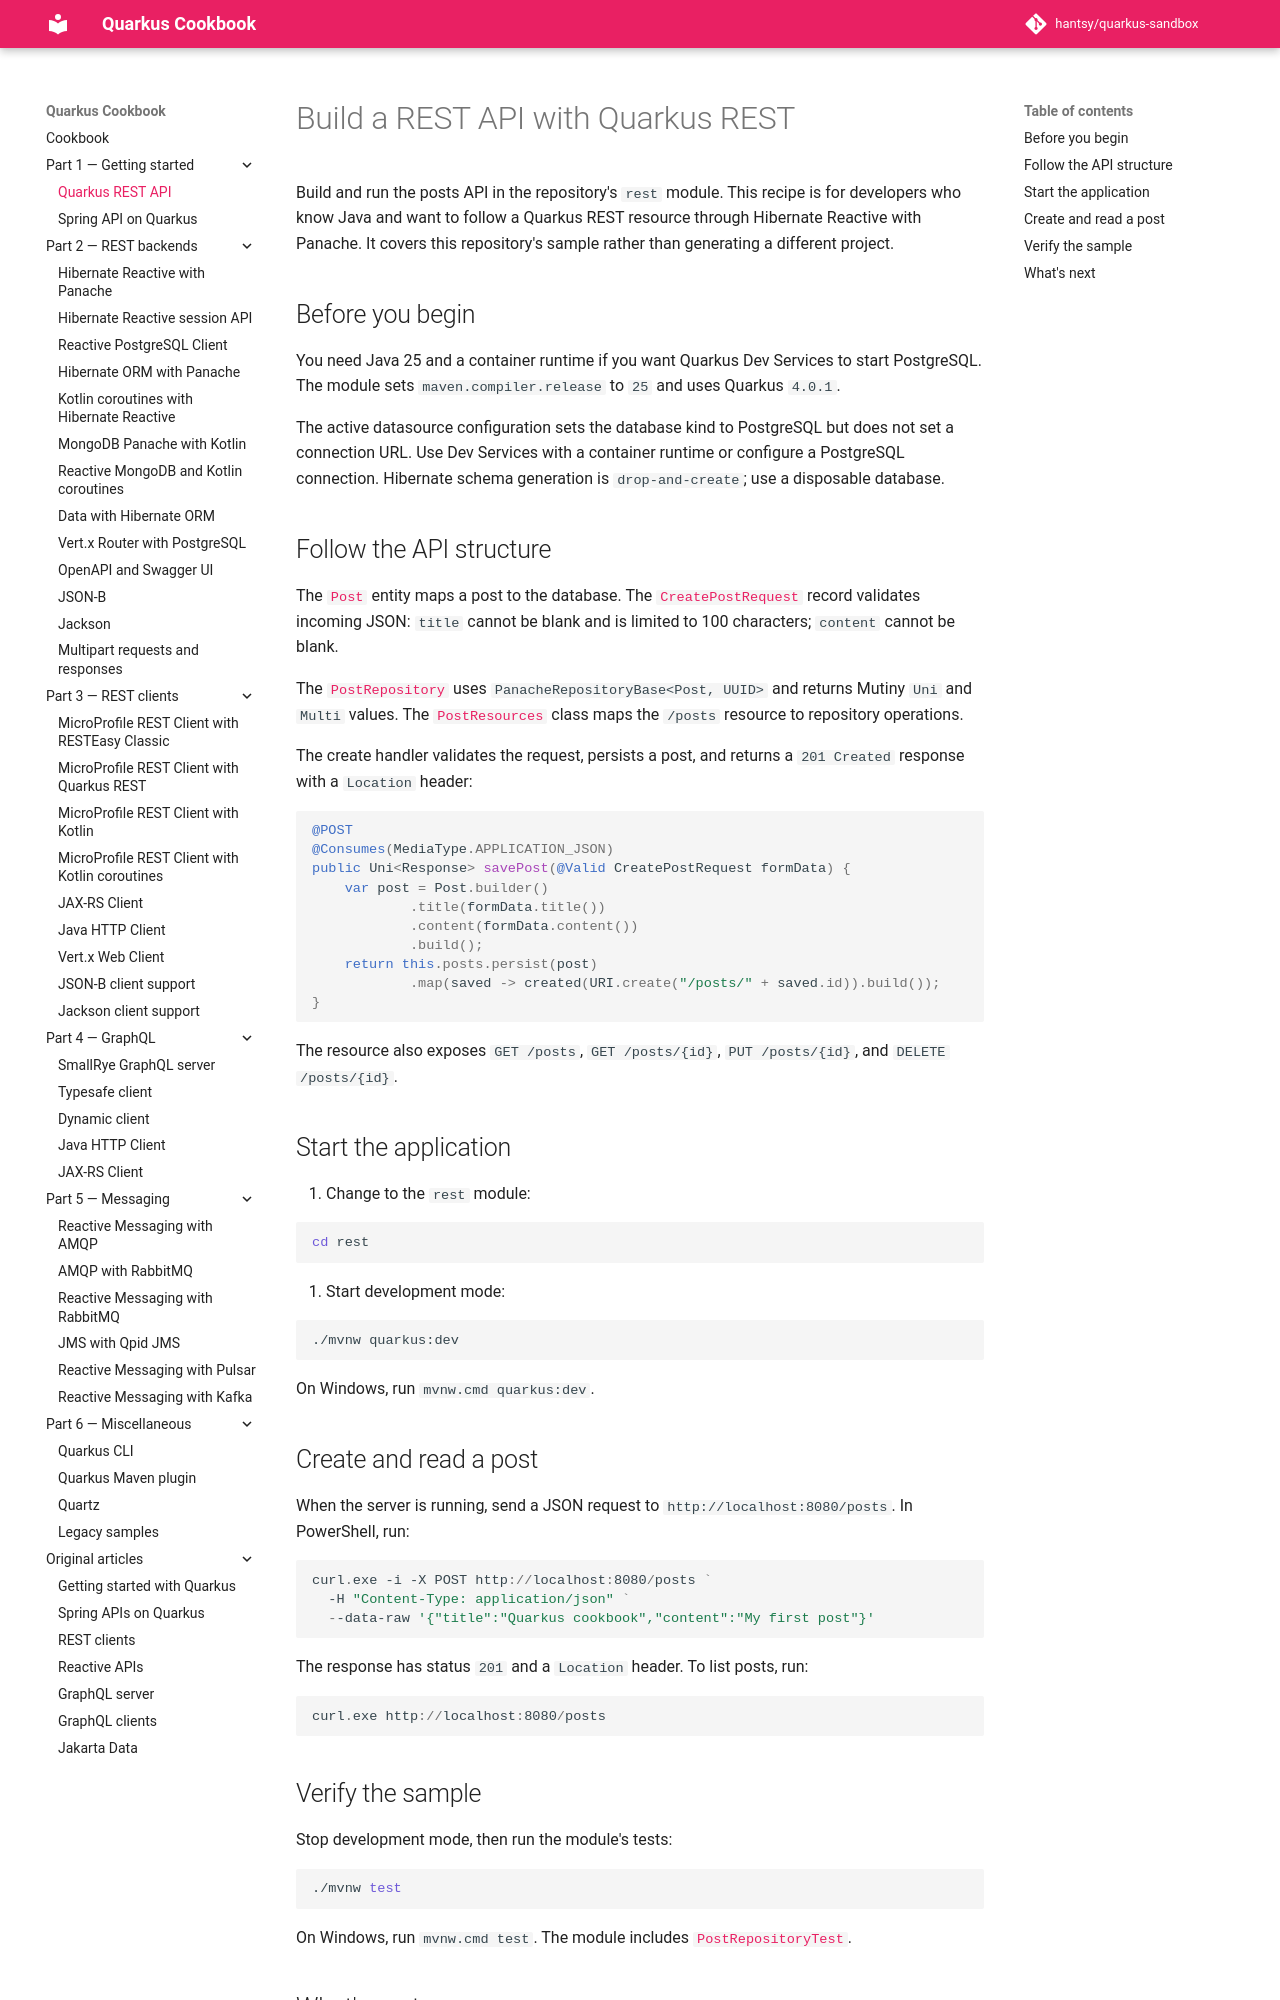

repository: hantsy/quarkus-sandbox · page: part-1-getting-started/quarkus-rest/index.html · generator: mkdocs

# Build a REST API with Quarkus REST

Build and run the posts API in the repository's `rest` module. This recipe is
for developers who know Java and want to follow a Quarkus REST resource through
Hibernate Reactive with Panache. It covers this repository's sample rather
than generating a different project.

## Before you begin

You need Java 25 and a container runtime if you want Quarkus Dev Services to
start PostgreSQL. The module sets `maven.compiler.release` to `25` and uses
Quarkus `4.0.1`.

The active datasource configuration sets the database kind to PostgreSQL but
does not set a connection URL. Use Dev Services with a container runtime or
configure a PostgreSQL connection. Hibernate schema generation is
`drop-and-create`; use a disposable database.

## Follow the API structure

The [`Post`](https://github.com/hantsy/quarkus-sandbox/blob/master/rest/src/main/java/com/example/Post.java)
entity maps a post to the database. The
[`CreatePostRequest`](https://github.com/hantsy/quarkus-sandbox/blob/master/rest/src/main/java/com/example/CreatePostRequest.java)
record validates incoming JSON: `title` cannot be blank and is limited to 100
characters; `content` cannot be blank.

The
[`PostRepository`](https://github.com/hantsy/quarkus-sandbox/blob/master/rest/src/main/java/com/example/PostRepository.java)
uses `PanacheRepositoryBase<Post, UUID>` and returns Mutiny `Uni` and `Multi`
values. The
[`PostResources`](https://github.com/hantsy/quarkus-sandbox/blob/master/rest/src/main/java/com/example/PostResources.java)
class maps the `/posts` resource to repository operations.

The create handler validates the request, persists a post, and returns a
`201 Created` response with a `Location` header:

```java
@POST
@Consumes(MediaType.APPLICATION_JSON)
public Uni<Response> savePost(@Valid CreatePostRequest formData) {
    var post = Post.builder()
            .title(formData.title())
            .content(formData.content())
            .build();
    return this.posts.persist(post)
            .map(saved -> created(URI.create("/posts/" + saved.id)).build());
}
```

The resource also exposes `GET /posts`, `GET /posts/{id}`, `PUT /posts/{id}`,
and `DELETE /posts/{id}`.

## Start the application

1. Change to the `rest` module:

   ```shell
   cd rest
   ```

2. Start development mode:

   ```shell
   ./mvnw quarkus:dev
   ```

   On Windows, run `mvnw.cmd quarkus:dev`.

## Create and read a post

When the server is running, send a JSON request to
`http://localhost:8080/posts`. In PowerShell, run:

```powershell
curl.exe -i -X POST http://localhost:8080/posts `
  -H "Content-Type: application/json" `
  --data-raw '{"title":"Quarkus cookbook","content":"My first post"}'
```

The response has status `201` and a `Location` header. To list posts, run:

```powershell
curl.exe http://localhost:8080/posts
```
